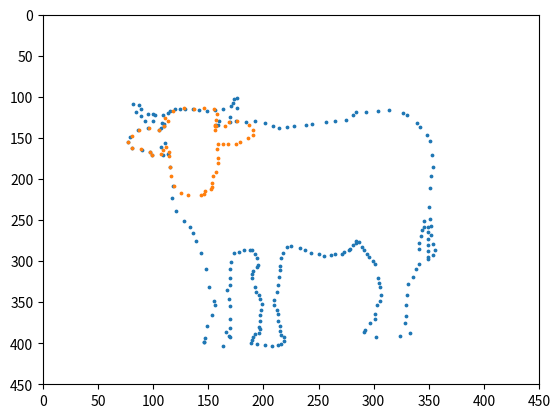

The script that saved this image:
#!/usr/bin/env python3

# CHALLENGE 9 - CONNECT THE DOTS
# Link -> http://www.pythonchallenge.com/pc/return/good.html

# # In this challenge the author is messing with you... The first thought is to connect the
# # dots in the image and see what you get, then you get nothing. Next you check the source 
# # code and see two arrays and try to match in anyway to the image, this is also incorrect 
# # and you get nothing.
# # Instead of all of that, the correct way to work through this is to just plot the arrays 
# # in the source, picking two elements of the array as every point.

first = [146,399,163,403,170,393,169,391,166,386,170,381,170,371,170,355,169,346,167,335,170,329,170,320,170,
310,171,301,173,290,178,289,182,287,188,286,190,286,192,291,194,296,195,305,194,307,191,312,190,316,
190,321,192,331,193,338,196,341,197,346,199,352,198,360,197,366,197,373,196,380,197,383,196,387,192,
389,191,392,190,396,189,400,194,401,201,402,208,403,213,402,216,401,219,397,219,393,216,390,215,385,
215,379,213,373,213,365,212,360,210,353,210,347,212,338,213,329,214,319,215,311,215,306,216,296,218,
290,221,283,225,282,233,284,238,287,243,290,250,291,255,294,261,293,265,291,271,291,273,289,278,287,
279,285,281,280,284,278,284,276,287,277,289,283,291,286,294,291,296,295,299,300,301,304,304,320,305,
327,306,332,307,341,306,349,303,354,301,364,301,371,297,375,292,384,291,386,302,393,324,391,333,387,
328,375,329,367,329,353,330,341,331,328,336,319,338,310,341,304,341,285,341,278,343,269,344,262,346,
259,346,251,349,259,349,264,349,273,349,280,349,288,349,295,349,298,354,293,356,286,354,279,352,268,
352,257,351,249,350,234,351,211,352,197,354,185,353,171,351,154,348,147,342,137,339,132,330,122,327,
120,314,116,304,117,293,118,284,118,281,122,275,128,265,129,257,131,244,133,239,134,228,136,221,137,
214,138,209,135,201,132,192,130,184,131,175,129,170,131,159,134,157,134,160,130,170,125,176,114,176,
102,173,103,172,108,171,111,163,115,156,116,149,117,142,116,136,115,129,115,124,115,120,115,115,117,
113,120,109,122,102,122,100,121,95,121,89,115,87,110,82,109,84,118,89,123,93,129,100,130,108,132,110,
133,110,136,107,138,105,140,95,138,86,141,79,149,77,155,81,162,90,165,97,167,99,171,109,171,107,161,
111,156,113,170,115,185,118,208,117,223,121,239,128,251,133,259,136,266,139,276,143,290,148,310,151,
332,155,348,156,353,153,366,149,379,147,394,146,399]

second = [156,141,165,135,169,131,176,130,187,134,191,140,191,146,186,150,179,155,175,157,168,157,163,157,159,
157,158,164,159,175,159,181,157,191,154,197,153,205,153,210,152,212,147,215,146,218,143,220,132,220,
125,217,119,209,116,196,115,185,114,172,114,167,112,161,109,165,107,170,99,171,97,167,89,164,81,162,
77,155,81,148,87,140,96,138,105,141,110,136,111,126,113,129,118,117,128,114,137,115,146,114,155,115,
158,121,157,128,156,134,157,136,156,136]

import matplotlib.pyplot as plt
plt.axis([0, 450, 0, 450])
plt.gca().invert_yaxis()
plt.scatter(first[0::2],first[1::2], s=3)
plt.scatter(second[0::2],second[1::2], s=3)

# # Well this looks like a bull to me.